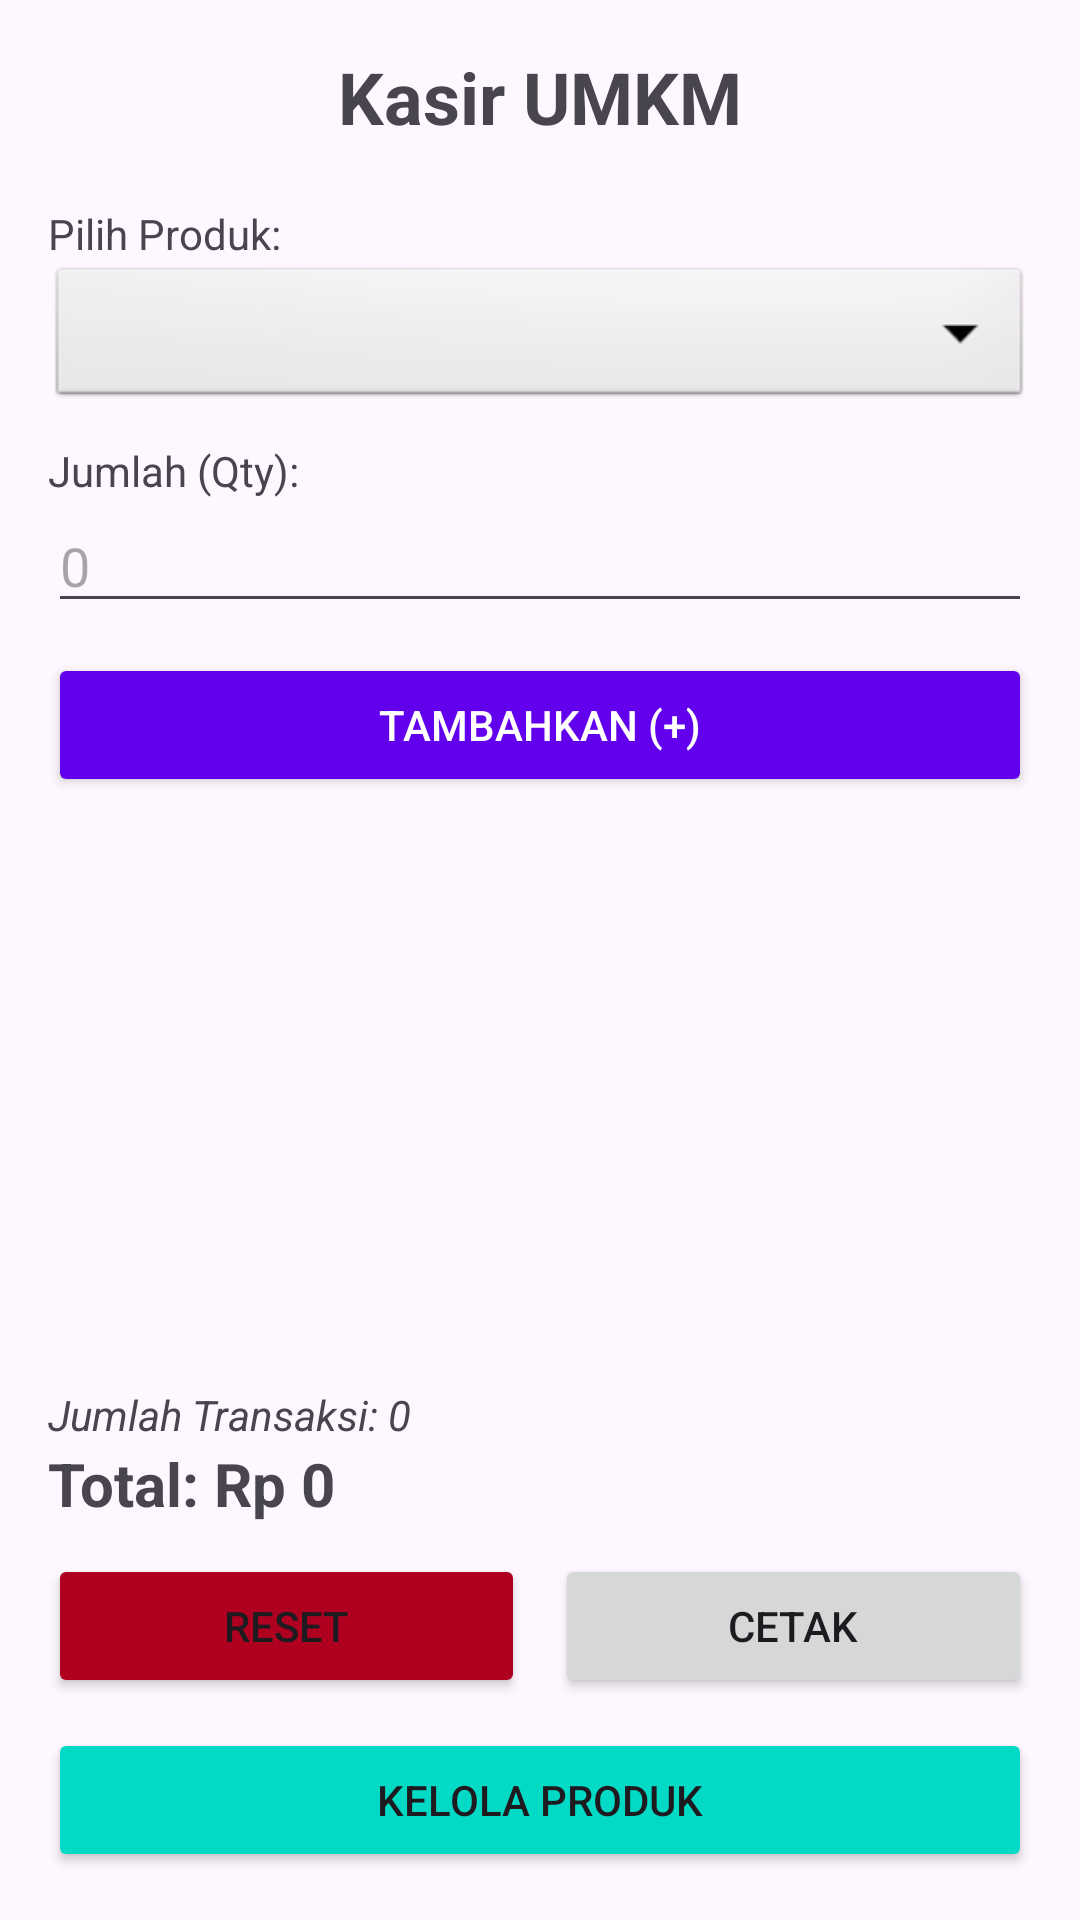

Layout XML and referenced resources for this Android screen:
<!-- AndroidManifest.xml: application theme Theme.PointOfSaleHON -->
<!-- res/layout/activity_pos.xml -->
<?xml version="1.0" encoding="utf-8"?>
<LinearLayout xmlns:android="http://schemas.android.com/apk/res/android"
    android:layout_width="match_parent"
    android:layout_height="match_parent"
    android:orientation="vertical"
    android:padding="16dp">

    <TextView
        android:layout_width="match_parent"
        android:layout_height="wrap_content"
        android:text="Kasir UMKM"
        android:textSize="24sp"
        android:textStyle="bold"
        android:gravity="center"
        android:layout_marginBottom="20dp"/>

    <TextView
        android:layout_width="wrap_content"
        android:layout_height="wrap_content"
        android:text="Pilih Produk:"/>

    <Spinner
        android:id="@+id/spinnerProduct"
        android:layout_width="match_parent"
        android:layout_height="50dp"
        android:background="@android:drawable/btn_dropdown"
        android:layout_marginBottom="10dp"/>

    <TextView
        android:layout_width="wrap_content"
        android:layout_height="wrap_content"
        android:text="Jumlah (Qty):"/>

    <EditText
        android:id="@+id/etQuantity"
        android:layout_width="match_parent"
        android:layout_height="wrap_content"
        android:hint="0"
        android:inputType="number"
        android:layout_marginBottom="10dp"/>

    <Button
        android:id="@+id/btnSave"
        android:layout_width="match_parent"
        android:layout_height="wrap_content"
        android:text="Tambahkan (+)"
        android:backgroundTint="#6200EE"
        android:textColor="#FFFFFF"
        android:layout_marginBottom="20dp"/>

    <androidx.recyclerview.widget.RecyclerView
        android:id="@+id/rvTransaction"
        android:layout_width="match_parent"
        android:layout_height="0dp"
        android:layout_weight="1"/>

    <TextView
        android:id="@+id/tvSummary"
        android:layout_width="match_parent"
        android:layout_height="wrap_content"
        android:text="Jumlah Transaksi: 0"
        android:textStyle="italic"/>

    <TextView
        android:id="@+id/tvTotalIncome"
        android:layout_width="match_parent"
        android:layout_height="wrap_content"
        android:text="Total: Rp 0"
        android:textSize="20sp"
        android:textStyle="bold"
        android:layout_marginBottom="10dp"/>

    <LinearLayout
        android:layout_width="match_parent"
        android:layout_height="wrap_content"
        android:orientation="horizontal">

        <Button
            android:id="@+id/btnReset"
            android:layout_width="0dp"
            android:layout_height="wrap_content"
            android:layout_weight="1"
            android:text="Reset"
            android:backgroundTint="#B00020"
            android:layout_marginEnd="5dp"/>

        <Button
            android:id="@+id/btnPrint"
            android:layout_width="0dp"
            android:layout_height="wrap_content"
            android:layout_weight="1"
            android:text="Cetak"
            android:layout_marginStart="5dp"/>
    </LinearLayout>

    <Button
        android:id="@+id/btnProduct"
        android:layout_width="match_parent"
        android:layout_height="wrap_content"
        android:text="Kelola Produk"
        android:layout_marginTop="10dp"
        android:backgroundTint="#03DAC5"/>

</LinearLayout>
<!-- resources referenced by this layout -->
<resources>
  <style name="Theme.PointOfSaleHON" parent="Base.Theme.PointOfSaleHON" />
  <style name="Base.Theme.PointOfSaleHON" parent="Theme.Material3.DayNight.NoActionBar">
          
          
      </style>
</resources>
